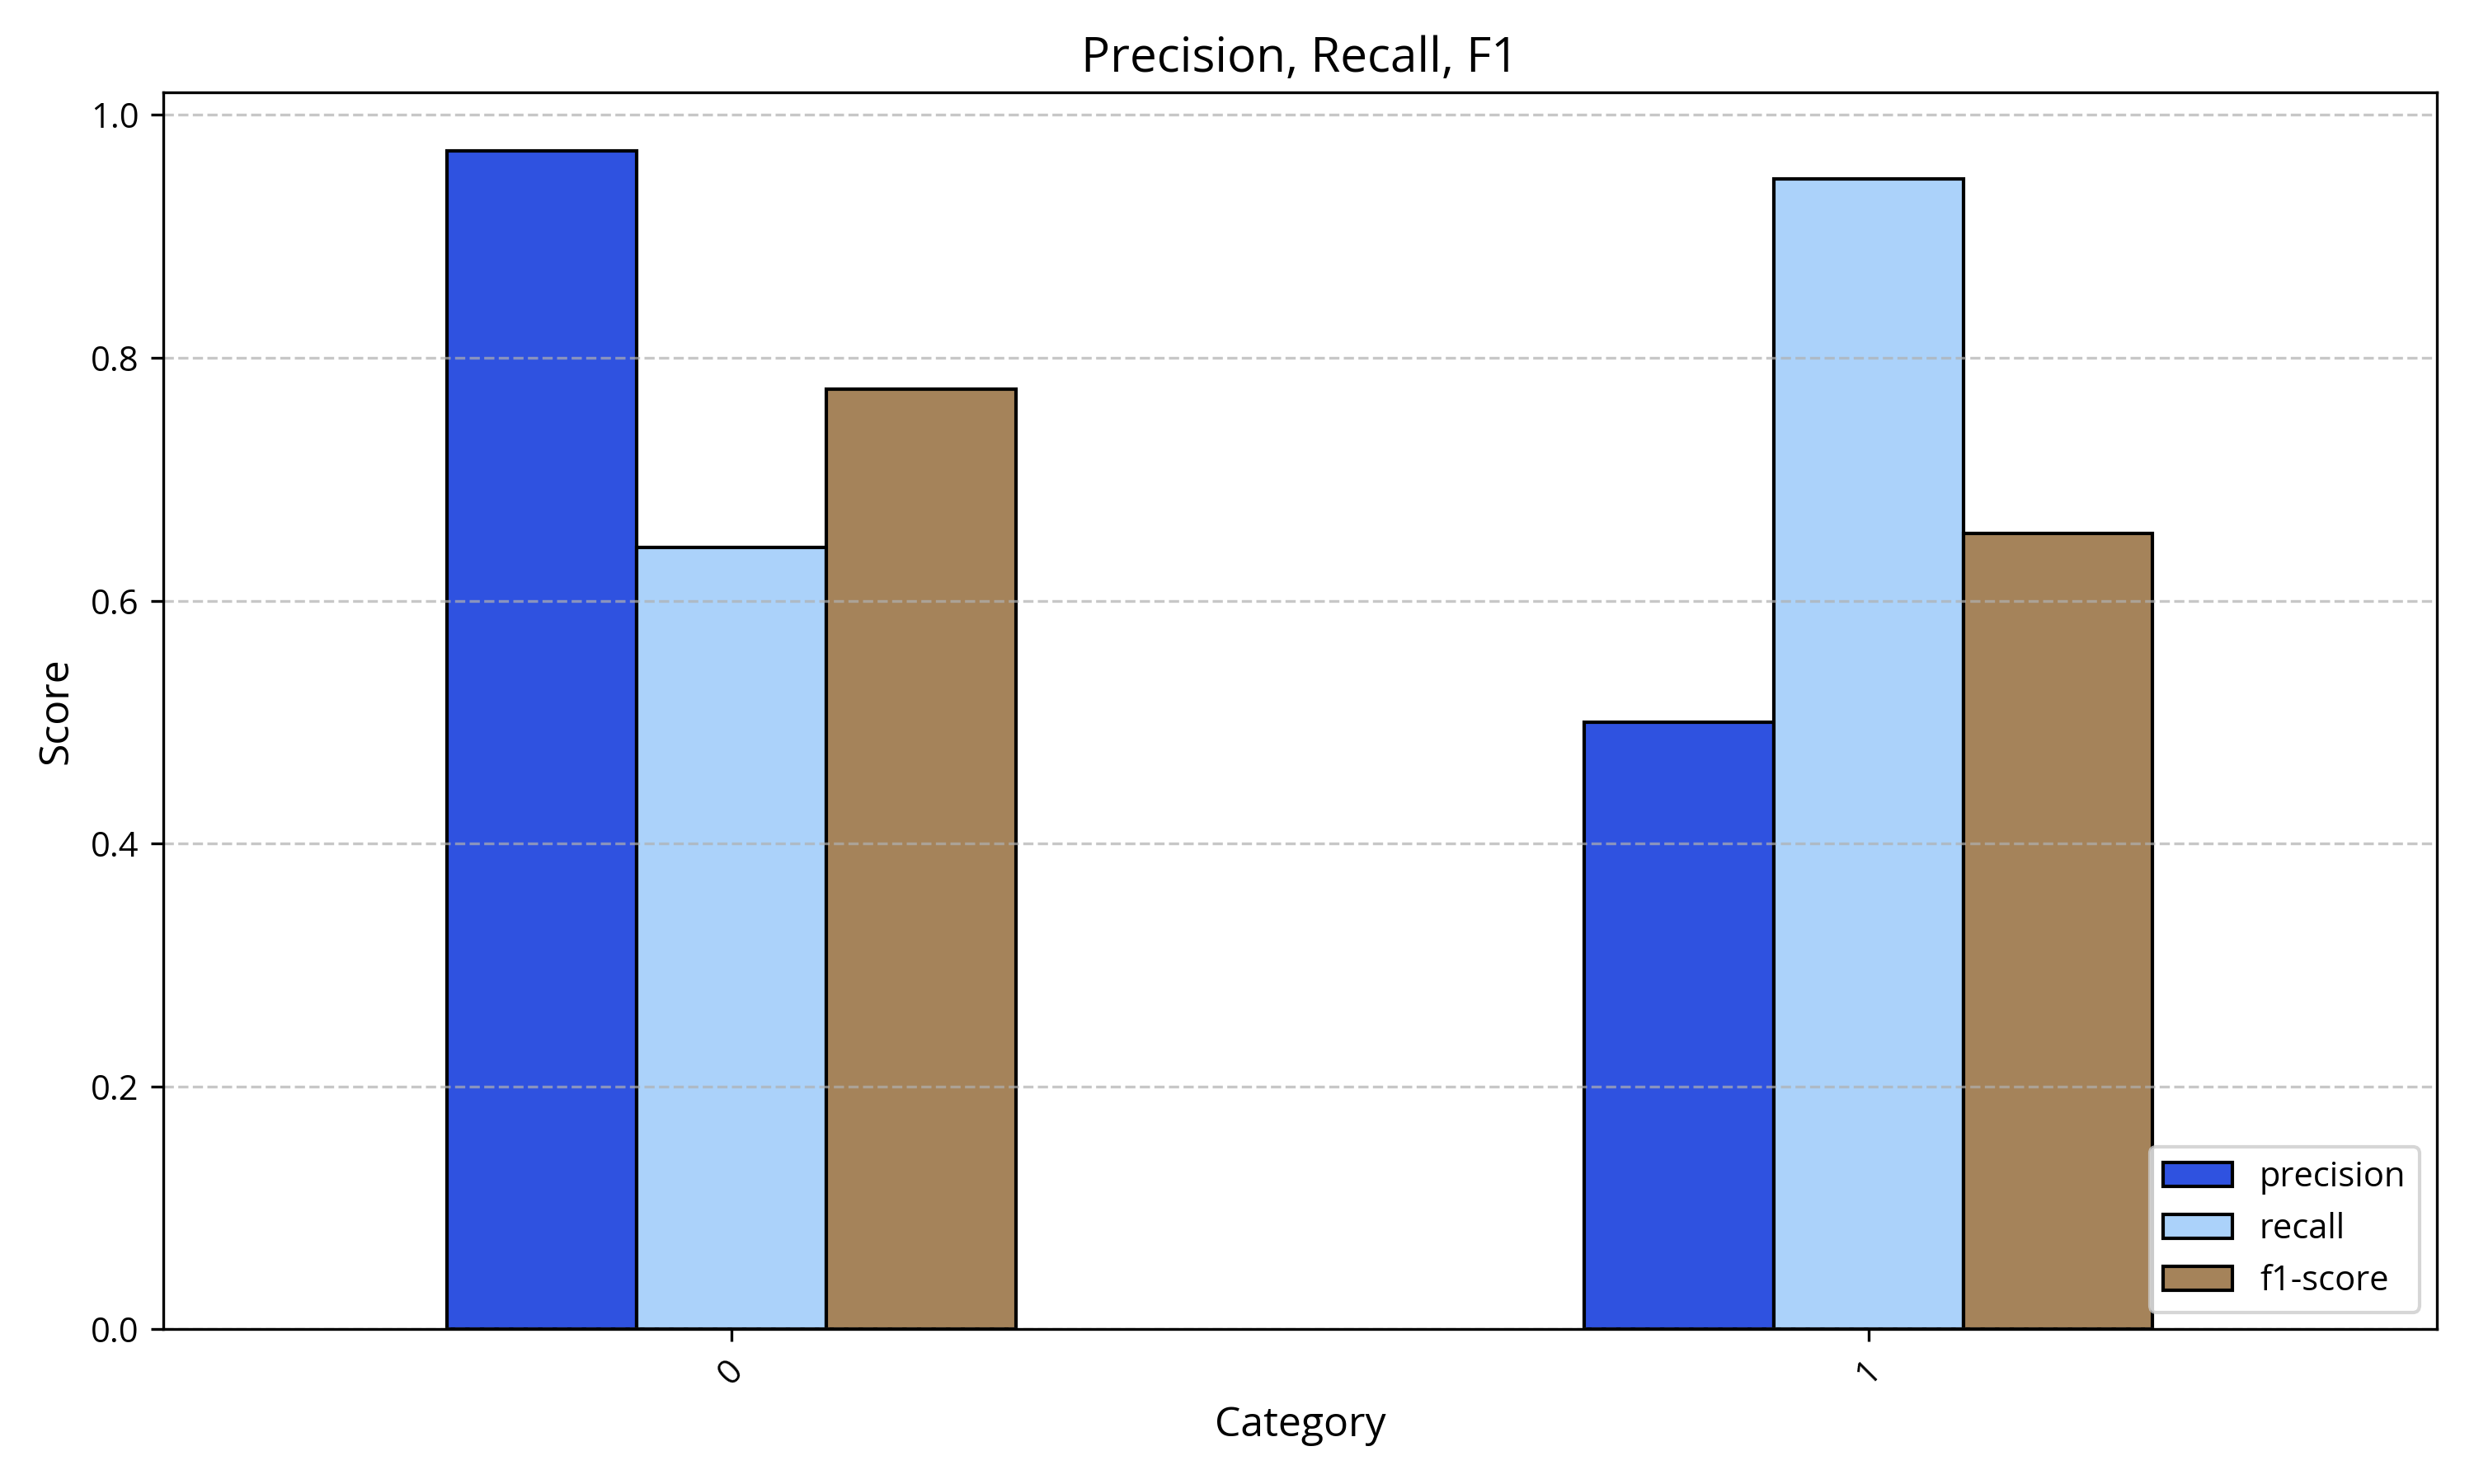

The table this chart was drawn from, first rows:
, precision, recall, f1-score
0, 0.97, 0.644, 0.774
1, 0.5, 0.947, 0.655
